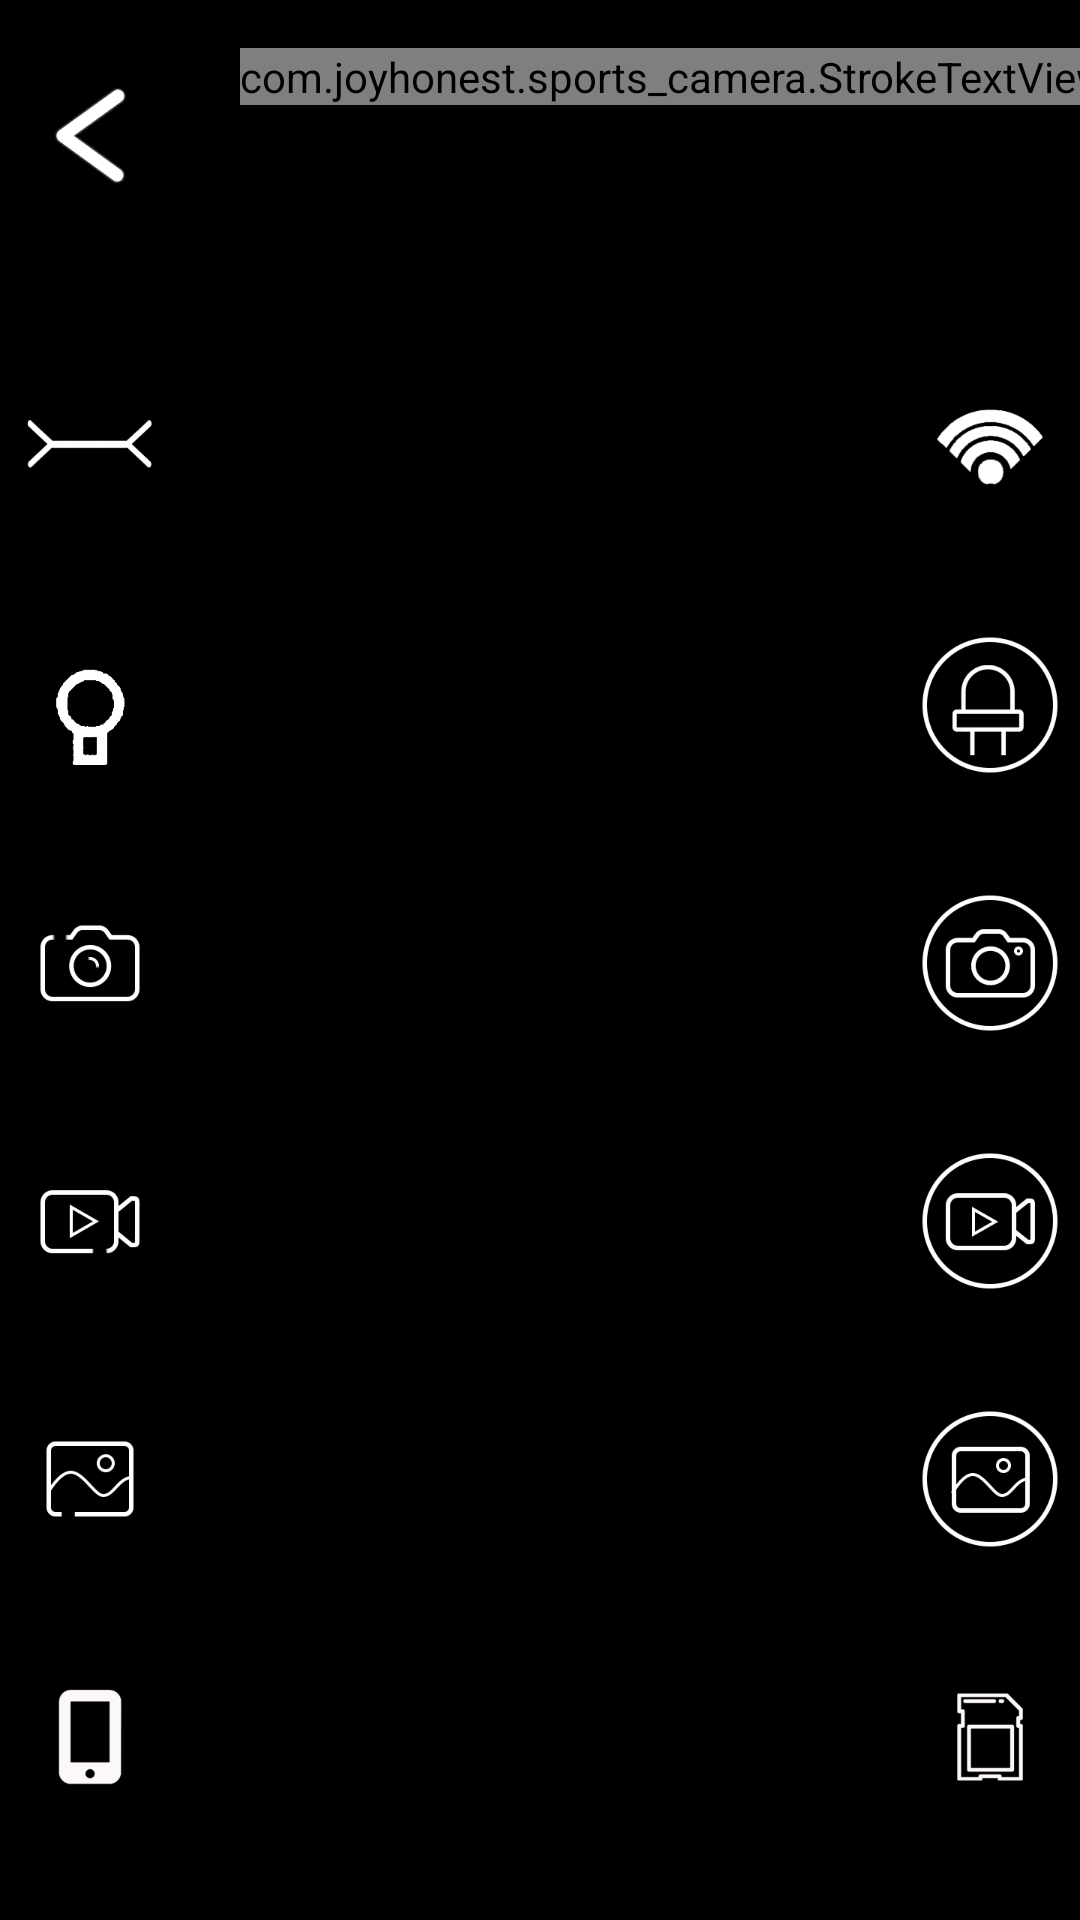

Write the Android layout XML for this screen, with the resource values it uses.
<!-- AndroidManifest.xml: application theme AppTheme -->
<!-- res/layout/activity_play.xml -->
<?xml version="1.0" encoding="utf-8"?>
<androidx.constraintlayout.widget.ConstraintLayout xmlns:android="http://schemas.android.com/apk/res/android"
    xmlns:app="http://schemas.android.com/apk/res-auto"
    android:layout_width="fill_parent"
    android:layout_height="fill_parent"
    android:background="#ff000000">

    <ImageView
        android:id="@+id/DisplayImageView"
        android:layout_width="fill_parent"
        android:layout_height="fill_parent"
        android:scaleType="fitXY" />

    <LinearLayout
        android:id="@+id/left_view"
        android:layout_width="60.0dip"
        android:layout_height="0.0dip"
        android:background="#50000000"
        android:gravity="center_horizontal"
        android:orientation="vertical"
        app:layout_constraintBottom_toBottomOf="parent"
        app:layout_constraintEnd_toEndOf="parent"
        app:layout_constraintHeight_percent="1.0"
        app:layout_constraintHorizontal_bias="0.0"
        app:layout_constraintStart_toStartOf="parent"
        app:layout_constraintTop_toTopOf="parent">

        <Space
            android:layout_width="fill_parent"
            android:layout_height="20.0dip" />

        <Button
            android:id="@+id/button1"
            android:layout_width="50.0dip"
            android:layout_height="50.0dip"
            android:background="@mipmap/back_icon_play" />

        <Space
            android:layout_width="fill_parent"
            android:layout_height="0.0dip"
            android:layout_weight="1.5" />

        <Button
            android:id="@+id/btn_fillxy"
            android:layout_width="50.0dip"
            android:layout_height="50.0dip"
            android:background="@mipmap/fitcenter" />

        <Space
            android:layout_width="fill_parent"
            android:layout_height="0.0dip"
            android:layout_weight="1.0" />

        <Button
            android:id="@+id/button_right0"
            android:layout_width="50.0dip"
            android:layout_height="50.0dip"
            android:background="@mipmap/led_status_off" />

        <Space
            android:id="@+id/space_1"
            android:layout_width="fill_parent"
            android:layout_height="0.0dip"
            android:layout_weight="1.0" />

        <Button
            android:id="@+id/button2"
            android:layout_width="50.0dip"
            android:layout_height="50.0dip"
            android:background="@mipmap/photo_icon" />

        <Space
            android:layout_width="fill_parent"
            android:layout_height="0.0dip"
            android:layout_weight="1.0" />

        <Button
            android:id="@+id/button3"
            android:layout_width="50.0dip"
            android:layout_height="50.0dip"
            android:background="@mipmap/video_icon" />

        <Space
            android:layout_width="fill_parent"
            android:layout_height="0.0dip"
            android:layout_weight="1.0" />

        <Button
            android:id="@+id/button4"
            android:layout_width="50.0dip"
            android:layout_height="50.0dip"
            android:background="@mipmap/gallery_icon" />

        <Space
            android:layout_width="fill_parent"
            android:layout_height="0.0dip"
            android:layout_weight="1.0" />

        <Button
            android:id="@+id/but_phone"
            android:layout_width="50.0dip"
            android:layout_height="50.0dip"
            android:background="@mipmap/phone_icon" />

        <Space
            android:layout_width="fill_parent"
            android:layout_height="0.0dip"
            android:layout_weight="1.0" />
    </LinearLayout>

    <LinearLayout
        android:id="@+id/right_view"
        android:layout_width="60.0dip"
        android:layout_height="0.0dip"
        android:background="#50000000"
        android:gravity="center_horizontal"
        android:orientation="vertical"
        app:layout_constraintBottom_toBottomOf="parent"
        app:layout_constraintEnd_toEndOf="parent"
        app:layout_constraintHeight_percent="1.0"
        app:layout_constraintHorizontal_bias="1.0"
        app:layout_constraintStart_toStartOf="parent"
        app:layout_constraintTop_toTopOf="parent">

        <Space
            android:layout_width="fill_parent"
            android:layout_height="20.0dip" />

        <Button
            android:id="@+id/button5"
            android:layout_width="40.0dip"
            android:layout_height="15.0dip"
            android:background="@mipmap/battery_4" />

        <Space
            android:layout_width="fill_parent"
            android:layout_height="35.0dip" />

        <Space
            android:layout_width="fill_parent"
            android:layout_height="0.0dip"
            android:layout_weight="1.5" />

        <ImageView
            android:id="@+id/wifi_signal"
            android:layout_width="50.0dip"
            android:layout_height="50.0dip"
            android:background="@mipmap/jhd_wifi4"
            android:contentDescription="@string/app_name" />

        <Space
            android:layout_width="fill_parent"
            android:layout_height="0.0dip"
            android:layout_weight="1.0" />

        <Button
            android:id="@+id/button_left0"
            android:layout_width="50.0dip"
            android:layout_height="50.0dip"
            android:background="@mipmap/ir_off" />

        <Space
            android:id="@+id/space_2"
            android:layout_width="fill_parent"
            android:layout_height="0.0dip"
            android:layout_weight="1.0" />

        <Button
            android:id="@+id/button6"
            android:layout_width="50.0dip"
            android:layout_height="50.0dip"
            android:background="@mipmap/photo_device" />

        <Space
            android:layout_width="fill_parent"
            android:layout_height="0.0dip"
            android:layout_weight="1.0" />

        <Button
            android:id="@+id/button7"
            android:layout_width="50.0dip"
            android:layout_height="50.0dip"
            android:background="@mipmap/video_device" />

        <Space
            android:layout_width="fill_parent"
            android:layout_height="0.0dip"
            android:layout_weight="1.0" />

        <Button
            android:id="@+id/button8"
            android:layout_width="50.0dip"
            android:layout_height="50.0dip"
            android:background="@mipmap/gallery_device" />

        <Space
            android:layout_width="fill_parent"
            android:layout_height="0.0dip"
            android:layout_weight="1.0" />

        <Button
            android:id="@+id/but_sd_icon"
            android:layout_width="50.0dip"
            android:layout_height="50.0dip"
            android:background="@mipmap/sd_icon" />

        <Space
            android:layout_width="fill_parent"
            android:layout_height="0.0dip"
            android:layout_weight="1.0" />
    </LinearLayout>

    <com.joyhonest.sports_camera.StrokeTextView
        android:id="@+id/RecTime_Text"
        android:layout_width="wrap_content"
        android:layout_height="wrap_content"
        android:layout_marginStart="80.0dip"
        android:layout_marginTop="16.0dip"
        android:text="00:00"
        android:textColor="#ffff0000"
        android:textSize="18.0sp"
        android:textStyle="bold"
        app:layout_constraintStart_toStartOf="parent"
        app:layout_constraintTop_toTopOf="parent"
        app:stroke_color="@android:color/white"
        app:stroke_width="1.0dip" />
</androidx.constraintlayout.widget.ConstraintLayout>
<!-- resources referenced by this layout -->
<resources>
  <!-- mipmap back_icon_play: png bitmap (mipmap-xhdpi, 3391 bytes) -->
  <!-- mipmap battery_4: png bitmap (mipmap-xhdpi, 944 bytes) -->
  <!-- mipmap fitcenter: png bitmap (mipmap-xhdpi, 8191 bytes) -->
  <!-- mipmap gallery_device: png bitmap (mipmap-xhdpi, 9399 bytes) -->
  <!-- mipmap gallery_icon: png bitmap (mipmap-xhdpi, 5147 bytes) -->
  <!-- mipmap ir_off: png bitmap (mipmap-xhdpi, 9628 bytes) -->
  <!-- mipmap jhd_wifi4: png bitmap (mipmap-xhdpi, 3939 bytes) -->
  <!-- mipmap led_status_off: png bitmap (mipmap-xhdpi, 2822 bytes) -->
  <!-- mipmap phone_icon: png bitmap (mipmap-xhdpi, 5883 bytes) -->
  <!-- mipmap photo_device: png bitmap (mipmap-xhdpi, 9945 bytes) -->
  <!-- mipmap photo_icon: png bitmap (mipmap-xhdpi, 5824 bytes) -->
  <!-- mipmap sd_icon: png bitmap (mipmap-xhdpi, 6627 bytes) -->
  <!-- mipmap video_device: png bitmap (mipmap-xhdpi, 8992 bytes) -->
  <!-- mipmap video_icon: png bitmap (mipmap-xhdpi, 5016 bytes) -->
  <string name="app_name">Sports Camera</string>
  <style name="AppTheme" parent="@style/Theme.AppCompat.Light.NoActionBar">
          <item name="android:windowBackground">@mipmap/boot_interface</item>
          <item name="android:windowNoTitle">true</item>
          <item name="android:windowFullscreen">true</item>
          <item name="buttonStyle">@style/Widget.AppCompat.Button.Borderless</item>
          <item name="colorAccent">@color/colorAccent</item>
          <item name="colorPrimary">@color/colorPrimary</item>
          <item name="colorPrimaryDark">@color/colorPrimaryDark</item>
      </style>
  <color name="colorAccent">#ffd81b60</color>
  <color name="colorPrimary">#ff008577</color>
  <color name="colorPrimaryDark">#ff00574b</color>
</resources>
